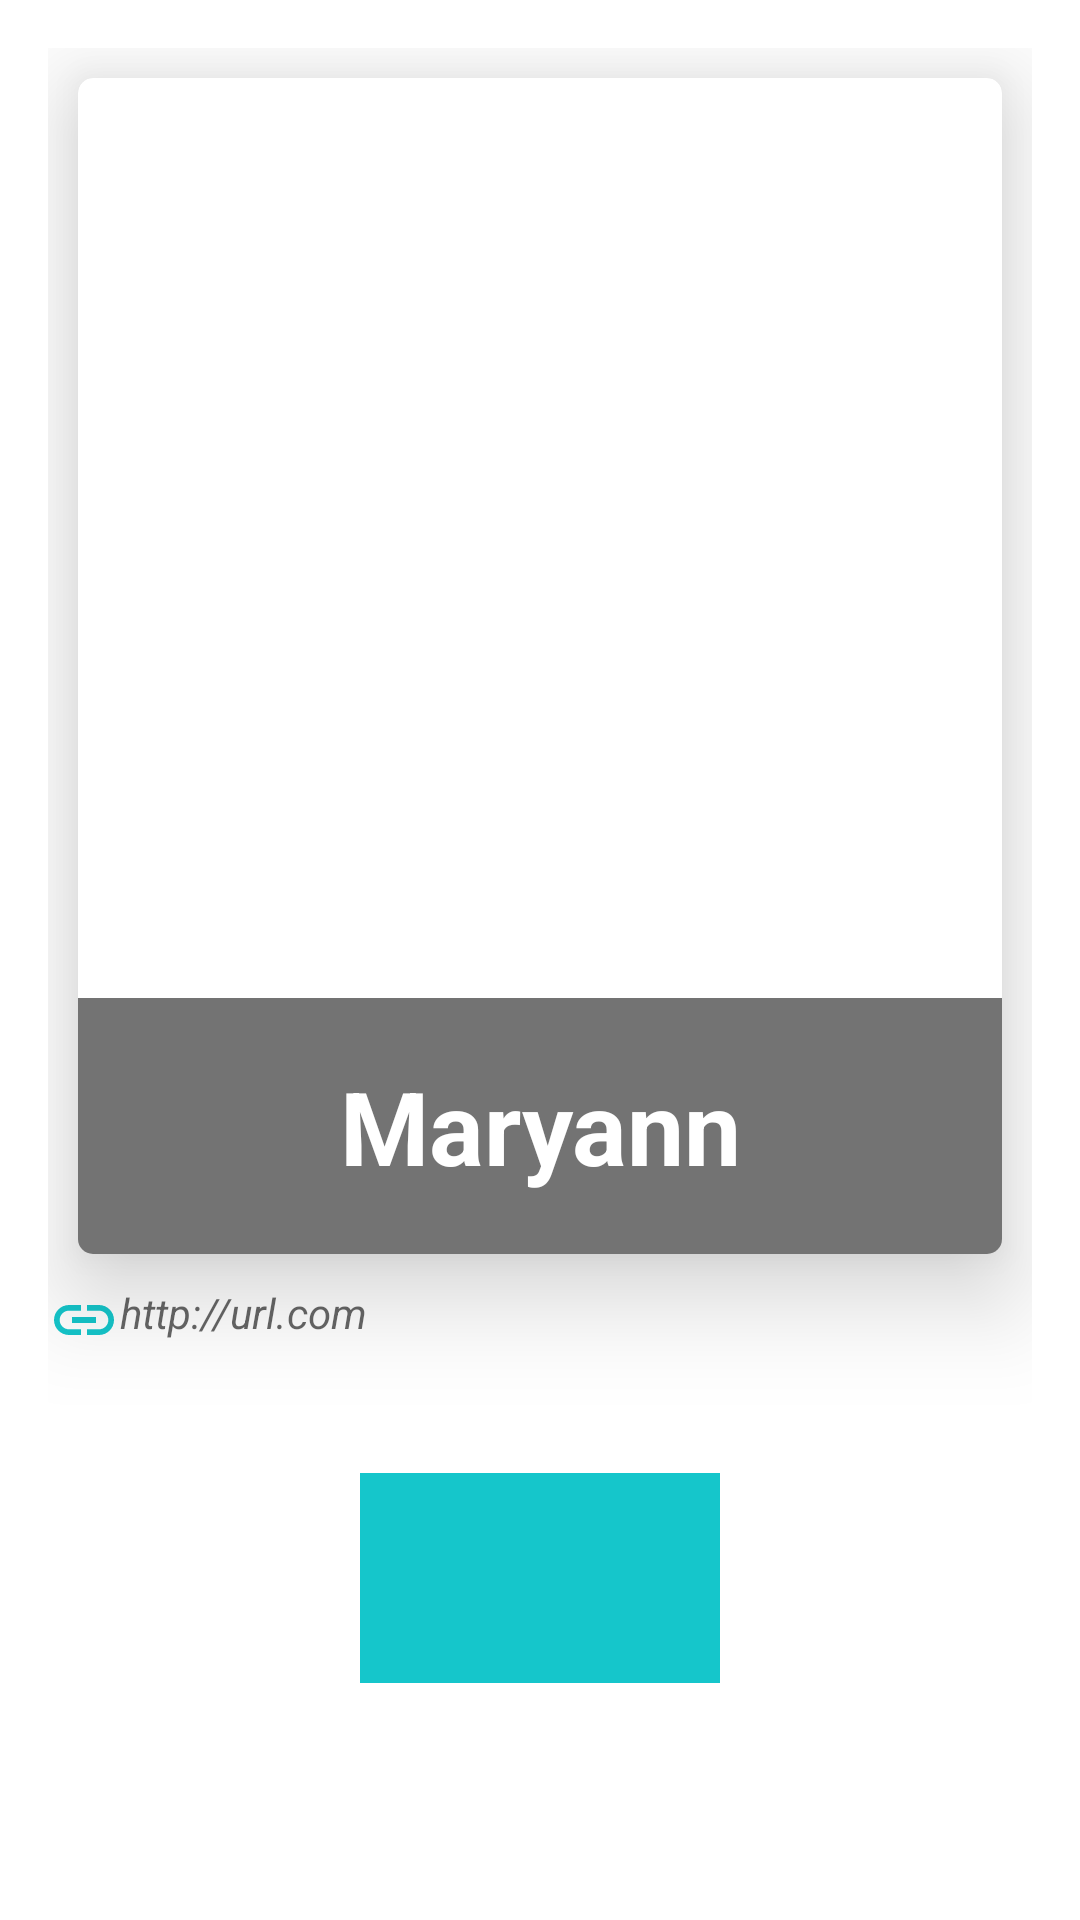

This screen was rendered from an Android layout file. Write that file and the resources it references.
<!-- AndroidManifest.xml: application theme Theme.JavaDevGithub -->
<!-- res/layout/activity_profile.xml -->
<?xml version="1.0" encoding="utf-8"?>
<LinearLayout
    xmlns:android="http://schemas.android.com/apk/res/android"
    xmlns:app="http://schemas.android.com/apk/res-auto"
    xmlns:tools="http://schemas.android.com/tools"
    android:layout_width="match_parent"
    android:layout_height="match_parent"
    android:padding="16dp"
    android:background="@color/white"
    android:orientation="vertical"
    tools:context=".ProfileActivity">

    <androidx.cardview.widget.CardView
        android:layout_width="match_parent"
        android:layout_height="0dp"
        android:layout_weight="2"
        app:cardCornerRadius="5dp"
        android:background="@color/white"
        app:cardElevation="20dp"
        android:layout_margin="10dp">

        <RelativeLayout
            android:layout_width="match_parent"
            android:layout_height="wrap_content">

            <ImageView
                android:id="@+id/profileImageView"
                android:layout_width="match_parent"
                android:layout_height="match_parent"
                android:scaleType="fitXY"/>

            <TextView
                android:id="@+id/usernameTextView"
                android:layout_width="match_parent"
                android:layout_height="wrap_content"
                android:layout_alignParentBottom="true"
                android:gravity="center"
                android:padding="20dp"
                android:textColor="@color/white"
                android:textSize="34sp"
                android:textStyle="bold"
                android:text="Maryann"
                android:background="#8c000000"/>

        </RelativeLayout>

    </androidx.cardview.widget.CardView>

    <RelativeLayout
        android:layout_width="match_parent"
        android:layout_height="0dp"
        android:layout_weight="1">

        <TextView
            android:id="@+id/developerUrl"
            android:layout_width="match_parent"
            android:layout_height="wrap_content"
            android:textColor="?android:textColorSecondary"
            android:textStyle="italic"
            android:drawableStart="@drawable/ic_url_link"
            android:text="http://url.com"
            android:layout_marginBottom="30dp"
            android:drawableLeft="@drawable/ic_url_link" />

        <ImageButton
            android:id="@+id/shareProfile"
            android:layout_width="120dp"
            android:layout_height="70dp"
            android:layout_marginTop="40dp"
            android:background="@color/turquoise"
            android:layout_centerInParent="true"
            android:src="@drawable/ic_send"/>

    </RelativeLayout>

</LinearLayout>
<!-- resources referenced by this layout -->
<resources>
  <color name="turquoise">#15c6cb</color>
  <color name="white">#FFFFFFFF</color>
  <!-- drawable ic_url_link (drawable) -->
  <vector android:height="24dp" android:tint="#15C6CB"
      android:viewportHeight="24" android:viewportWidth="24"
      android:width="24dp" xmlns:android="http://schemas.android.com/apk/res/android">
      <path android:fillColor="@android:color/white" android:pathData="M3.9,12c0,-1.71 1.39,-3.1 3.1,-3.1h4L11,7L7,7c-2.76,0 -5,2.24 -5,5s2.24,5 5,5h4v-1.9L7,15.1c-1.71,0 -3.1,-1.39 -3.1,-3.1zM8,13h8v-2L8,11v2zM17,7h-4v1.9h4c1.71,0 3.1,1.39 3.1,3.1s-1.39,3.1 -3.1,3.1h-4L13,17h4c2.76,0 5,-2.24 5,-5s-2.24,-5 -5,-5z"/>
  </vector>
  <style name="Theme.JavaDevGithub" parent="Theme.MaterialComponents.DayNight.DarkActionBar">
          
          <item name="colorPrimary">@color/turquoise</item>
          <item name="colorPrimaryVariant">@color/turquoise</item>
          <item name="colorOnPrimary">@color/white</item>
          
          <item name="colorSecondary">@color/teal_200</item>
          <item name="colorSecondaryVariant">@color/teal_700</item>
          <item name="colorOnSecondary">@color/black</item>
          
          <item name="android:statusBarColor" tools:targetApi="l">?attr/colorPrimaryVariant</item>
          
      </style>
  <color name="teal_200">#FF03DAC5</color>
  <color name="teal_700">#FF018786</color>
  <color name="black">#FF000000</color>
</resources>
